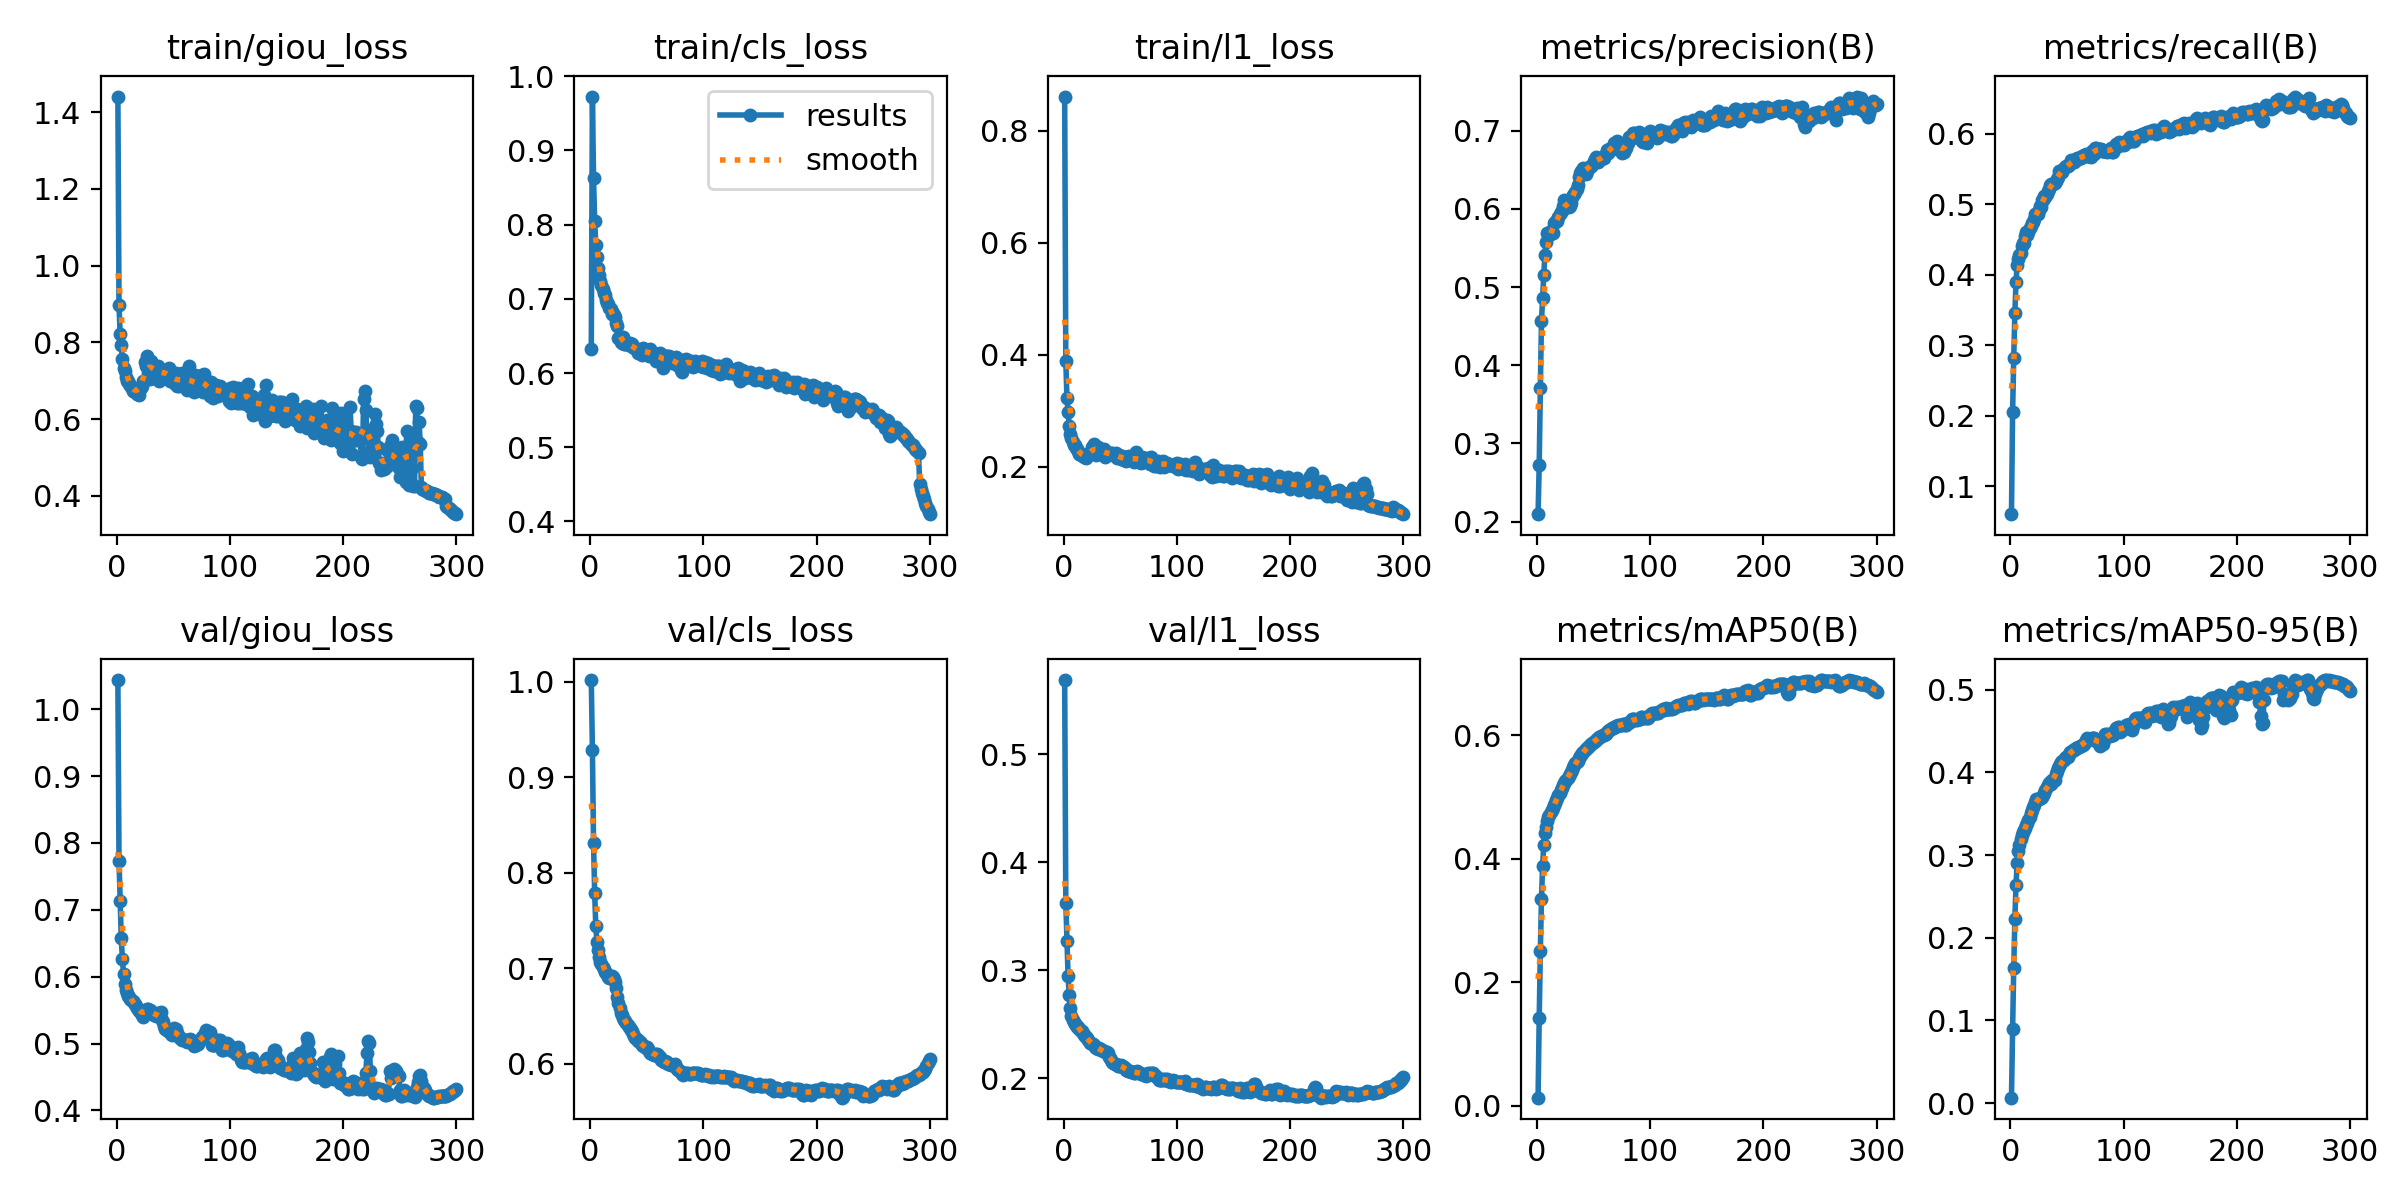

The table this chart was drawn from, first rows:
epoch, time, train/giou_loss, train/cls_loss, train/l1_loss, metrics/precision(B), metrics/recall(B), metrics/mAP50(B), metrics/mAP50-95(B), val/giou_loss, val/cls_loss, val/l1_loss, lr/pg0, lr/pg1, lr/pg2, lr/pg3, lr/pg4, lr/pg5, lr/pg6, lr/pg7
1, 2000, 1.441, 0.6325, 0.8613, 0.2096, 0.06041, 0.01302, 0.00657, 1.044, 1.002, 0.5689, 0.009997, 0.003332, 0.009997, 0.003332, 0.009997, 0.003332, 0.009997, 0.003332
2, 3936, 0.8972, 0.9726, 0.3883, 0.2724, 0.2057, 0.1415, 0.08961, 0.7734, 0.9288, 0.3627, 0.01993, 0.006644, 0.01993, 0.006644, 0.01993, 0.006644, 0.01993, 0.006644
3, 5813, 0.821, 0.8635, 0.3231, 0.3705, 0.2818, 0.2506, 0.1637, 0.7139, 0.8315, 0.3272, 0.0298, 0.009933, 0.0298, 0.009933, 0.0298, 0.009933, 0.0298, 0.009933
4, 7686, 0.7923, 0.805, 0.2974, 0.4562, 0.3459, 0.3341, 0.223, 0.6577, 0.7785, 0.2946, 0.0297, 0.009901, 0.0297, 0.009901, 0.0297, 0.009901, 0.0297, 0.009901
5, 9558, 0.7556, 0.7723, 0.2732, 0.4856, 0.3893, 0.3885, 0.2638, 0.6259, 0.744, 0.2772, 0.0296, 0.009868, 0.0296, 0.009868, 0.0296, 0.009868, 0.0296, 0.009868
6, 11428, 0.7333, 0.7558, 0.2588, 0.5149, 0.4138, 0.4218, 0.2899, 0.6041, 0.7275, 0.2652, 0.0295, 0.009835, 0.0295, 0.009835, 0.0295, 0.009835, 0.0295, 0.009835
7, 13299, 0.724, 0.7418, 0.252, 0.5406, 0.4223, 0.4415, 0.3045, 0.5896, 0.7188, 0.2575, 0.02941, 0.009802, 0.02941, 0.009802, 0.02941, 0.009802, 0.02941, 0.009802
8, 15170, 0.7092, 0.7318, 0.2433, 0.5574, 0.4275, 0.4518, 0.3126, 0.5805, 0.7119, 0.2542, 0.02931, 0.009769, 0.02931, 0.009769, 0.02931, 0.009769, 0.02931, 0.009769
9, 17040, 0.7005, 0.7243, 0.2388, 0.5686, 0.4312, 0.4605, 0.3193, 0.5756, 0.7068, 0.2519, 0.02921, 0.009736, 0.02921, 0.009736, 0.02921, 0.009736, 0.02921, 0.009736
10, 18911, 0.7, 0.7186, 0.2385, 0.5673, 0.4402, 0.4673, 0.3246, 0.5717, 0.7041, 0.2503, 0.02911, 0.009703, 0.02911, 0.009703, 0.02911, 0.009703, 0.02911, 0.009703
11, 20780, 0.6906, 0.7131, 0.2326, 0.5665, 0.445, 0.4715, 0.3277, 0.5692, 0.701, 0.2492, 0.02901, 0.00967, 0.02901, 0.00967, 0.02901, 0.00967, 0.02901, 0.00967
12, 22651, 0.689, 0.7072, 0.2311, 0.5715, 0.4454, 0.4753, 0.3302, 0.5668, 0.6992, 0.2477, 0.02891, 0.009637, 0.02891, 0.009637, 0.02891, 0.009637, 0.02891, 0.009637
13, 24520, 0.6825, 0.7048, 0.2282, 0.5703, 0.4541, 0.4793, 0.3327, 0.5657, 0.6965, 0.2476, 0.02881, 0.009604, 0.02881, 0.009604, 0.02881, 0.009604, 0.02881, 0.009604
14, 26392, 0.6724, 0.6985, 0.2226, 0.5687, 0.4603, 0.4827, 0.3359, 0.5633, 0.6948, 0.2455, 0.02871, 0.009571, 0.02871, 0.009571, 0.02871, 0.009571, 0.02871, 0.009571
15, 28266, 0.672, 0.6948, 0.2215, 0.5814, 0.4563, 0.4866, 0.3393, 0.56, 0.6934, 0.2438, 0.02861, 0.009538, 0.02861, 0.009538, 0.02861, 0.009538, 0.02861, 0.009538
16, 30139, 0.6712, 0.6935, 0.222, 0.5837, 0.4599, 0.4898, 0.3429, 0.5592, 0.6905, 0.2432, 0.02851, 0.009505, 0.02851, 0.009505, 0.02851, 0.009505, 0.02851, 0.009505
17, 32010, 0.6699, 0.6877, 0.2195, 0.5851, 0.4656, 0.4945, 0.3466, 0.5566, 0.6894, 0.2421, 0.02842, 0.009472, 0.02842, 0.009472, 0.02842, 0.009472, 0.02842, 0.009472
18, 33884, 0.664, 0.6861, 0.2174, 0.5842, 0.4697, 0.4984, 0.3509, 0.5529, 0.6912, 0.2401, 0.02832, 0.009439, 0.02832, 0.009439, 0.02832, 0.009439, 0.02832, 0.009439
19, 35770, 0.6816, 0.6797, 0.221, 0.59, 0.4731, 0.5029, 0.3542, 0.5514, 0.6915, 0.2393, 0.02822, 0.009406, 0.02822, 0.009406, 0.02822, 0.009406, 0.02822, 0.009406
20, 37652, 0.6639, 0.6803, 0.2154, 0.5937, 0.4747, 0.5065, 0.3581, 0.5488, 0.6902, 0.238, 0.02812, 0.009373, 0.02812, 0.009373, 0.02812, 0.009373, 0.02812, 0.009373
21, 39529, 0.6802, 0.6777, 0.2227, 0.5962, 0.4788, 0.5109, 0.361, 0.5464, 0.6882, 0.2374, 0.02802, 0.00934, 0.02802, 0.00934, 0.02802, 0.00934, 0.02802, 0.00934
22, 41403, 0.6861, 0.6753, 0.2214, 0.5975, 0.4854, 0.5152, 0.3643, 0.5426, 0.685, 0.2354, 0.02792, 0.009307, 0.02792, 0.009307, 0.02792, 0.009307, 0.02792, 0.009307
23, 43273, 0.6986, 0.6674, 0.2238, 0.6035, 0.4861, 0.5191, 0.3679, 0.5405, 0.6794, 0.2328, 0.02782, 0.009274, 0.02782, 0.009274, 0.02782, 0.009274, 0.02782, 0.009274
24, 45142, 0.6981, 0.6634, 0.2225, 0.6112, 0.4866, 0.5226, 0.3678, 0.545, 0.6698, 0.2327, 0.02772, 0.009241, 0.02772, 0.009241, 0.02772, 0.009241, 0.02772, 0.009241
25, 47014, 0.7479, 0.6479, 0.2349, 0.6059, 0.4913, 0.5254, 0.3679, 0.547, 0.6633, 0.2312, 0.02762, 0.009208, 0.02762, 0.009208, 0.02762, 0.009208, 0.02762, 0.009208
26, 48883, 0.7394, 0.6479, 0.233, 0.6021, 0.4972, 0.5282, 0.3688, 0.5487, 0.6579, 0.2312, 0.02753, 0.009175, 0.02753, 0.009175, 0.02753, 0.009175, 0.02753, 0.009175
27, 50753, 0.7646, 0.6413, 0.24, 0.609, 0.4963, 0.531, 0.3693, 0.5521, 0.6535, 0.2307, 0.02743, 0.009142, 0.02743, 0.009142, 0.02743, 0.009142, 0.02743, 0.009142
28, 52623, 0.7486, 0.6401, 0.235, 0.6025, 0.5052, 0.5337, 0.3708, 0.5519, 0.6506, 0.2291, 0.02733, 0.009109, 0.02733, 0.009109, 0.02733, 0.009109, 0.02733, 0.009109
29, 54517, 0.7056, 0.6483, 0.2218, 0.604, 0.5053, 0.5371, 0.3731, 0.5499, 0.648, 0.2283, 0.02723, 0.009076, 0.02723, 0.009076, 0.02723, 0.009076, 0.02723, 0.009076
30, 56451, 0.7514, 0.6397, 0.2355, 0.6081, 0.5109, 0.5402, 0.3756, 0.5491, 0.6454, 0.2274, 0.02713, 0.009043, 0.02713, 0.009043, 0.02713, 0.009043, 0.02713, 0.009043
31, 58380, 0.7359, 0.6388, 0.23, 0.6153, 0.5098, 0.5434, 0.379, 0.5462, 0.6442, 0.2276, 0.02703, 0.00901, 0.02703, 0.00901, 0.02703, 0.00901, 0.02703, 0.00901
32, 60312, 0.7244, 0.6403, 0.2263, 0.6178, 0.5151, 0.548, 0.3828, 0.5437, 0.6426, 0.227, 0.02693, 0.008977, 0.02693, 0.008977, 0.02693, 0.008977, 0.02693, 0.008977
33, 62243, 0.7333, 0.6389, 0.2302, 0.6189, 0.5182, 0.5512, 0.3851, 0.5426, 0.6404, 0.2261, 0.02683, 0.008944, 0.02683, 0.008944, 0.02683, 0.008944, 0.02683, 0.008944
34, 64172, 0.7342, 0.6373, 0.2288, 0.6215, 0.5218, 0.5545, 0.3872, 0.5426, 0.638, 0.226, 0.02673, 0.008911, 0.02673, 0.008911, 0.02673, 0.008911, 0.02673, 0.008911
35, 66101, 0.7221, 0.6403, 0.2258, 0.6254, 0.5265, 0.5567, 0.388, 0.5408, 0.6368, 0.2247, 0.02663, 0.008878, 0.02663, 0.008878, 0.02663, 0.008878, 0.02663, 0.008878
36, 68032, 0.739, 0.6358, 0.231, 0.6309, 0.5282, 0.5591, 0.386, 0.5457, 0.6347, 0.2253, 0.02653, 0.008845, 0.02653, 0.008845, 0.02653, 0.008845, 0.02653, 0.008845
37, 69948, 0.6998, 0.6385, 0.2178, 0.6412, 0.5289, 0.5641, 0.3903, 0.5421, 0.6337, 0.224, 0.02644, 0.008812, 0.02644, 0.008812, 0.02644, 0.008812, 0.02644, 0.008812
38, 71819, 0.7198, 0.635, 0.2239, 0.6454, 0.5282, 0.5663, 0.3898, 0.5462, 0.6308, 0.2239, 0.02634, 0.008779, 0.02634, 0.008779, 0.02634, 0.008779, 0.02634, 0.008779
39, 73688, 0.7279, 0.6339, 0.2253, 0.6481, 0.5299, 0.5684, 0.3903, 0.5472, 0.6288, 0.2233, 0.02624, 0.008746, 0.02624, 0.008746, 0.02624, 0.008746, 0.02624, 0.008746
40, 75556, 0.7194, 0.6333, 0.2243, 0.6491, 0.5334, 0.5712, 0.3976, 0.5356, 0.6272, 0.2197, 0.02614, 0.008713, 0.02614, 0.008713, 0.02614, 0.008713, 0.02614, 0.008713
41, 77425, 0.7162, 0.6328, 0.2225, 0.6529, 0.5362, 0.5734, 0.4012, 0.5319, 0.6254, 0.2182, 0.02604, 0.00868, 0.02604, 0.00868, 0.02604, 0.00868, 0.02604, 0.00868
42, 79294, 0.728, 0.6272, 0.2238, 0.6512, 0.539, 0.5756, 0.4052, 0.5262, 0.624, 0.2168, 0.02594, 0.008647, 0.02594, 0.008647, 0.02594, 0.008647, 0.02594, 0.008647
43, 81164, 0.7225, 0.6313, 0.2245, 0.645, 0.5463, 0.5775, 0.4073, 0.5225, 0.6234, 0.2153, 0.02584, 0.008614, 0.02584, 0.008614, 0.02584, 0.008614, 0.02584, 0.008614
44, 83034, 0.7222, 0.6298, 0.2233, 0.6482, 0.5446, 0.5798, 0.4097, 0.5208, 0.6224, 0.2143, 0.02574, 0.008581, 0.02574, 0.008581, 0.02574, 0.008581, 0.02574, 0.008581
45, 84902, 0.7081, 0.6315, 0.22, 0.6527, 0.5453, 0.5818, 0.4121, 0.5186, 0.6214, 0.2134, 0.02564, 0.008548, 0.02564, 0.008548, 0.02564, 0.008548, 0.02564, 0.008548
46, 86772, 0.7336, 0.6249, 0.2249, 0.6533, 0.5462, 0.5826, 0.4134, 0.5183, 0.6199, 0.2131, 0.02555, 0.008515, 0.02555, 0.008515, 0.02555, 0.008515, 0.02555, 0.008515
47, 88641, 0.7, 0.6337, 0.2163, 0.654, 0.5509, 0.5851, 0.415, 0.5171, 0.6183, 0.2125, 0.02545, 0.008482, 0.02545, 0.008482, 0.02545, 0.008482, 0.02545, 0.008482
48, 90506, 0.709, 0.63, 0.2182, 0.6549, 0.5522, 0.5863, 0.4172, 0.5143, 0.6179, 0.211, 0.02535, 0.008449, 0.02535, 0.008449, 0.02535, 0.008449, 0.02535, 0.008449
49, 92371, 0.711, 0.6265, 0.2202, 0.6565, 0.5541, 0.5878, 0.4182, 0.5128, 0.6167, 0.2117, 0.02525, 0.008416, 0.02525, 0.008416, 0.02525, 0.008416, 0.02525, 0.008416
50, 94237, 0.7086, 0.6285, 0.2169, 0.6611, 0.5534, 0.5893, 0.4184, 0.5179, 0.617, 0.2115, 0.02515, 0.008383, 0.02515, 0.008383, 0.02515, 0.008383, 0.02515, 0.008383
51, 96103, 0.6934, 0.6303, 0.2135, 0.6636, 0.5538, 0.591, 0.4189, 0.5236, 0.6156, 0.2121, 0.02505, 0.00835, 0.02505, 0.00835, 0.02505, 0.00835, 0.02505, 0.00835
52, 97972, 0.7188, 0.6232, 0.2185, 0.6665, 0.5552, 0.5927, 0.4217, 0.5217, 0.6131, 0.2114, 0.02495, 0.008317, 0.02495, 0.008317, 0.02495, 0.008317, 0.02495, 0.008317
53, 99843, 0.6868, 0.6322, 0.2119, 0.6636, 0.5582, 0.5946, 0.4245, 0.5159, 0.6107, 0.2102, 0.02485, 0.008284, 0.02485, 0.008284, 0.02485, 0.008284, 0.02485, 0.008284
54, 101712, 0.7102, 0.6259, 0.2174, 0.6595, 0.5625, 0.5952, 0.4251, 0.5133, 0.6108, 0.2091, 0.02475, 0.008251, 0.02475, 0.008251, 0.02475, 0.008251, 0.02475, 0.008251
55, 103581, 0.6856, 0.6272, 0.2106, 0.6625, 0.5604, 0.597, 0.4273, 0.5101, 0.6106, 0.2079, 0.02465, 0.008218, 0.02465, 0.008218, 0.02465, 0.008218, 0.02465, 0.008218
56, 105450, 0.7131, 0.623, 0.2165, 0.6646, 0.5601, 0.5972, 0.4275, 0.509, 0.6095, 0.2074, 0.02456, 0.008185, 0.02456, 0.008185, 0.02456, 0.008185, 0.02456, 0.008185
57, 107317, 0.6978, 0.6249, 0.2134, 0.6637, 0.5612, 0.5991, 0.4287, 0.5071, 0.6091, 0.2067, 0.02446, 0.008152, 0.02446, 0.008152, 0.02446, 0.008152, 0.02446, 0.008152
58, 109184, 0.7193, 0.6167, 0.2188, 0.6652, 0.5634, 0.6002, 0.4291, 0.5048, 0.6103, 0.2062, 0.02436, 0.008119, 0.02436, 0.008119, 0.02436, 0.008119, 0.02436, 0.008119
59, 111052, 0.6975, 0.626, 0.2136, 0.6652, 0.5658, 0.6013, 0.4295, 0.5053, 0.6104, 0.2062, 0.02426, 0.008086, 0.02426, 0.008086, 0.02426, 0.008086, 0.02426, 0.008086
60, 112920, 0.7042, 0.6257, 0.2148, 0.6693, 0.5639, 0.6022, 0.4305, 0.5057, 0.6095, 0.2059, 0.02416, 0.008053, 0.02416, 0.008053, 0.02416, 0.008053, 0.02416, 0.008053
... 240 more rows
